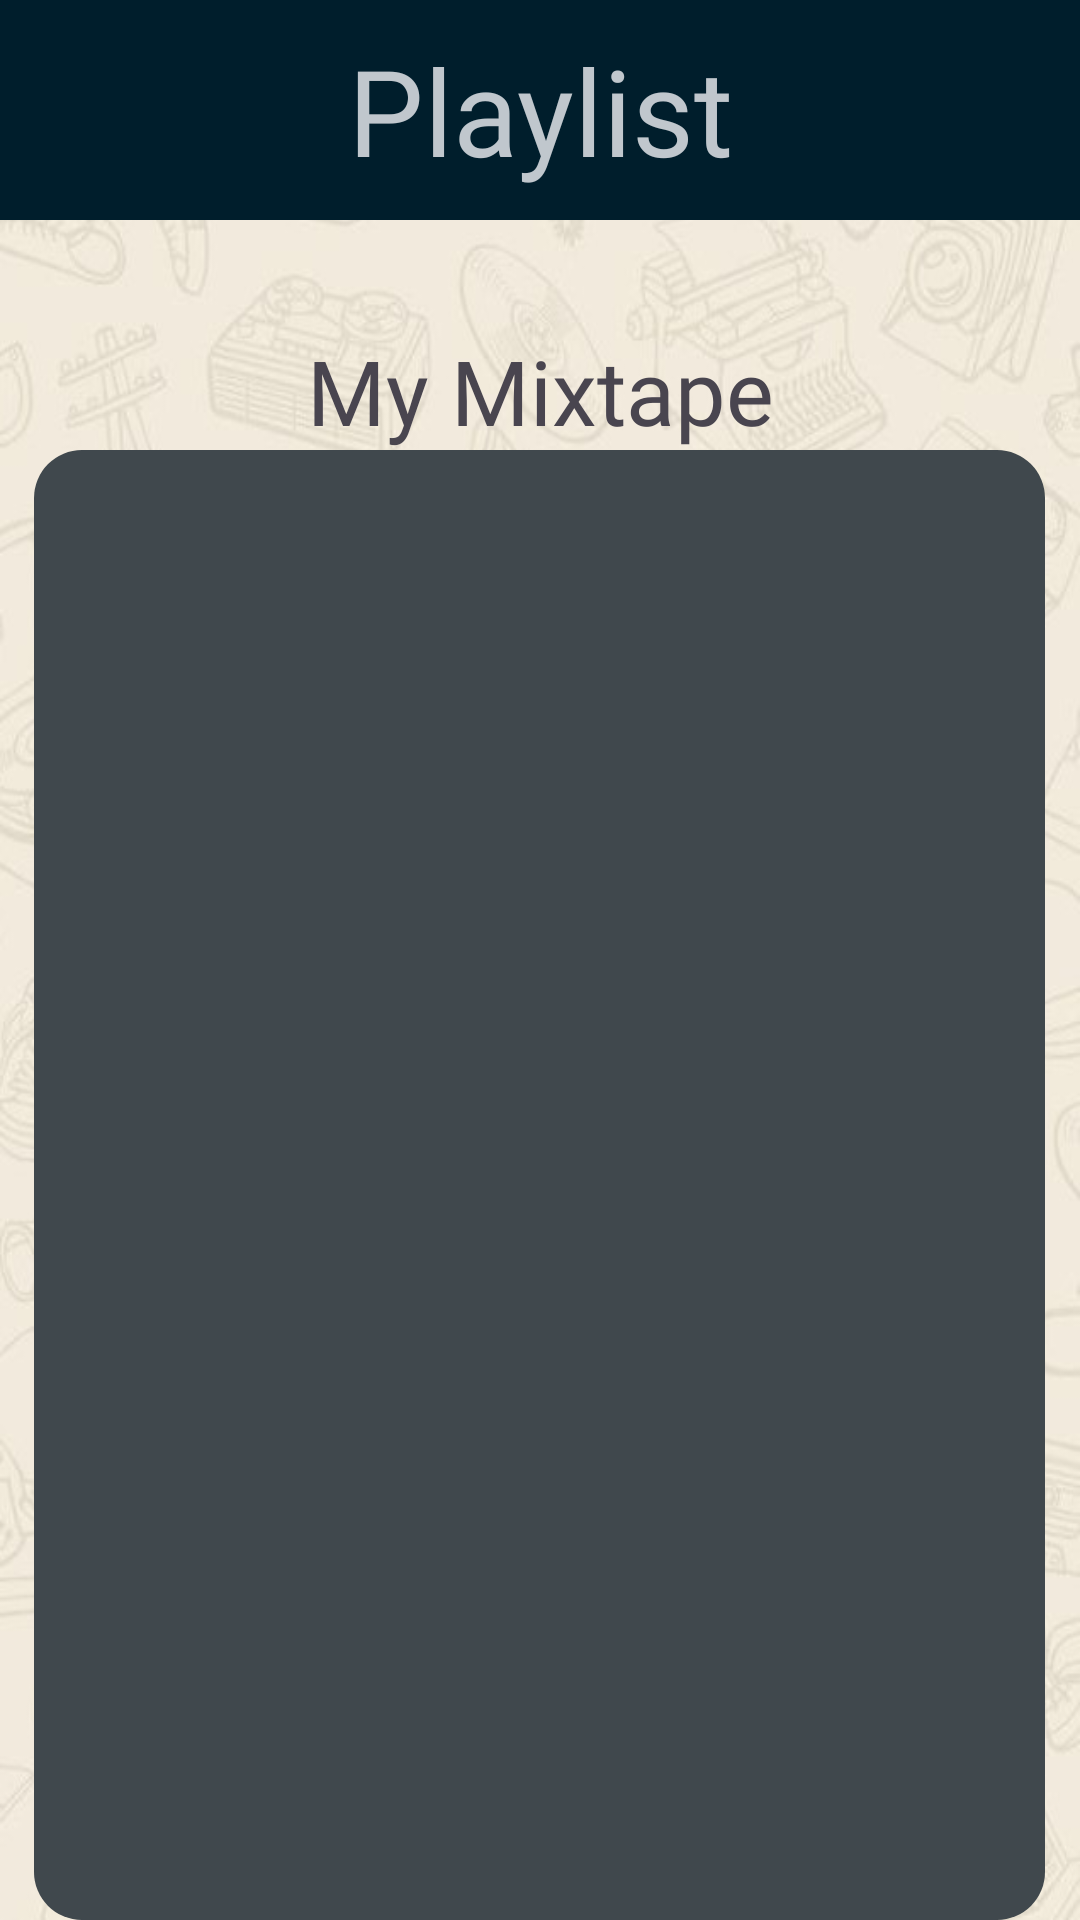

Reconstruct the res/layout file that produces this screen, plus the resources it refers to.
<!-- AndroidManifest.xml: application theme Theme.TRAPPS -->
<!-- res/layout/fragment_music.xml -->
<?xml version="1.0" encoding="utf-8"?>
<RelativeLayout xmlns:android="http://schemas.android.com/apk/res/android"
    android:layout_width="match_parent"
    android:layout_height="match_parent"
    android:background="@drawable/mainbg"
    xmlns:tools="http://schemas.android.com/tools">


    <TextView
        android:id="@+id/textView16"
        android:layout_width="match_parent"
        android:layout_height="wrap_content"
        android:background="@color/material_dynamic_primary10"
        android:textColor="@color/material_dynamic_neutral_variant80"
        android:fontFamily="@font/sundaymilk"
        android:gravity="center_horizontal"
        android:textAlignment="center"
        android:text="Playlist"
        android:textSize="40dp"
        android:paddingVertical="10dp"/>

    <TextView
        android:id="@+id/textView17"
        android:layout_width="match_parent"
        android:layout_height="wrap_content"
        android:layout_marginTop="110dp"
        android:textAlignment="center"
        android:text="My Mixtape"
        android:fontFamily="@font/brightpeony"
        android:textSize="30sp"/>

    <androidx.recyclerview.widget.RecyclerView
        android:id="@+id/recyclerViewMusic"
        android:layout_width="337dp"
        android:layout_height="497dp"
        android:layout_marginTop="150dp"
        android:layout_centerHorizontal="true"
        android:background="@drawable/rounded_background"
        tools:listitem="@layout/music_list" />

    <TextView
        android:id="@+id/textView19"
        android:layout_width="wrap_content"
        android:layout_height="wrap_content"
        android:text=""
        android:layout_marginTop="750dp"
        android:textColor="@color/hijau"/>


</RelativeLayout>
<!-- res/layout/music_list.xml (included above) -->
<?xml version="1.0" encoding="utf-8"?>
<LinearLayout xmlns:android="http://schemas.android.com/apk/res/android"
    android:layout_width="match_parent"
    android:layout_height="100dp"
    android:orientation="horizontal"
    android:padding="16dp">

    <ImageView
        android:id="@+id/imageView"
        android:layout_width="90dp"
        android:layout_height="71dp"
        android:layout_marginEnd="16dp"
        android:contentDescription="facebook"
        android:src="@drawable/ic_egg" />

    <LinearLayout
        android:layout_width="wrap_content"
        android:layout_height="wrap_content"
        android:orientation="vertical">

        <TextView
            android:id="@+id/textView"
            android:layout_width="169dp"
            android:layout_height="wrap_content"
            android:text="text item"
            android:textSize="20sp"
            android:textStyle="bold"/>

        <TextView
            android:id="@+id/textViewDescription"
            android:layout_width="169dp"
            android:layout_height="wrap_content"
            android:layout_marginTop="8dp"
            android:text="new text item"
            android:textSize="16sp"/>
    </LinearLayout>
</LinearLayout>
<!-- resources referenced by this layout -->
<resources>
  <color name="hijau">#00FF00</color>
  <!-- drawable mainbg: jpg bitmap (drawable, 76215 bytes) -->
  <!-- drawable rounded_background (drawable) -->
  <shape xmlns:android="http://schemas.android.com/apk/res/android">
      <solid android:color="@color/material_dynamic_neutral_variant30" />
      <corners android:radius="16dp" />
  </shape>
  <style name="Theme.TRAPPS" parent="Base.Theme.TRAPPS" />
  <style name="Base.Theme.TRAPPS" parent="Theme.Material3.DayNight.NoActionBar">
          <item name="android:windowBackground">@color/material_dynamic_neutral_variant30</item>
          <item name="colorPrimary">@color/material_dynamic_primary10</item>
          <item name="colorPrimaryVariant">@color/material_dynamic_neutral_variant40</item>
          <item name="android:statusBarColor">@color/material_dynamic_neutral30</item>
      </style>
</resources>
